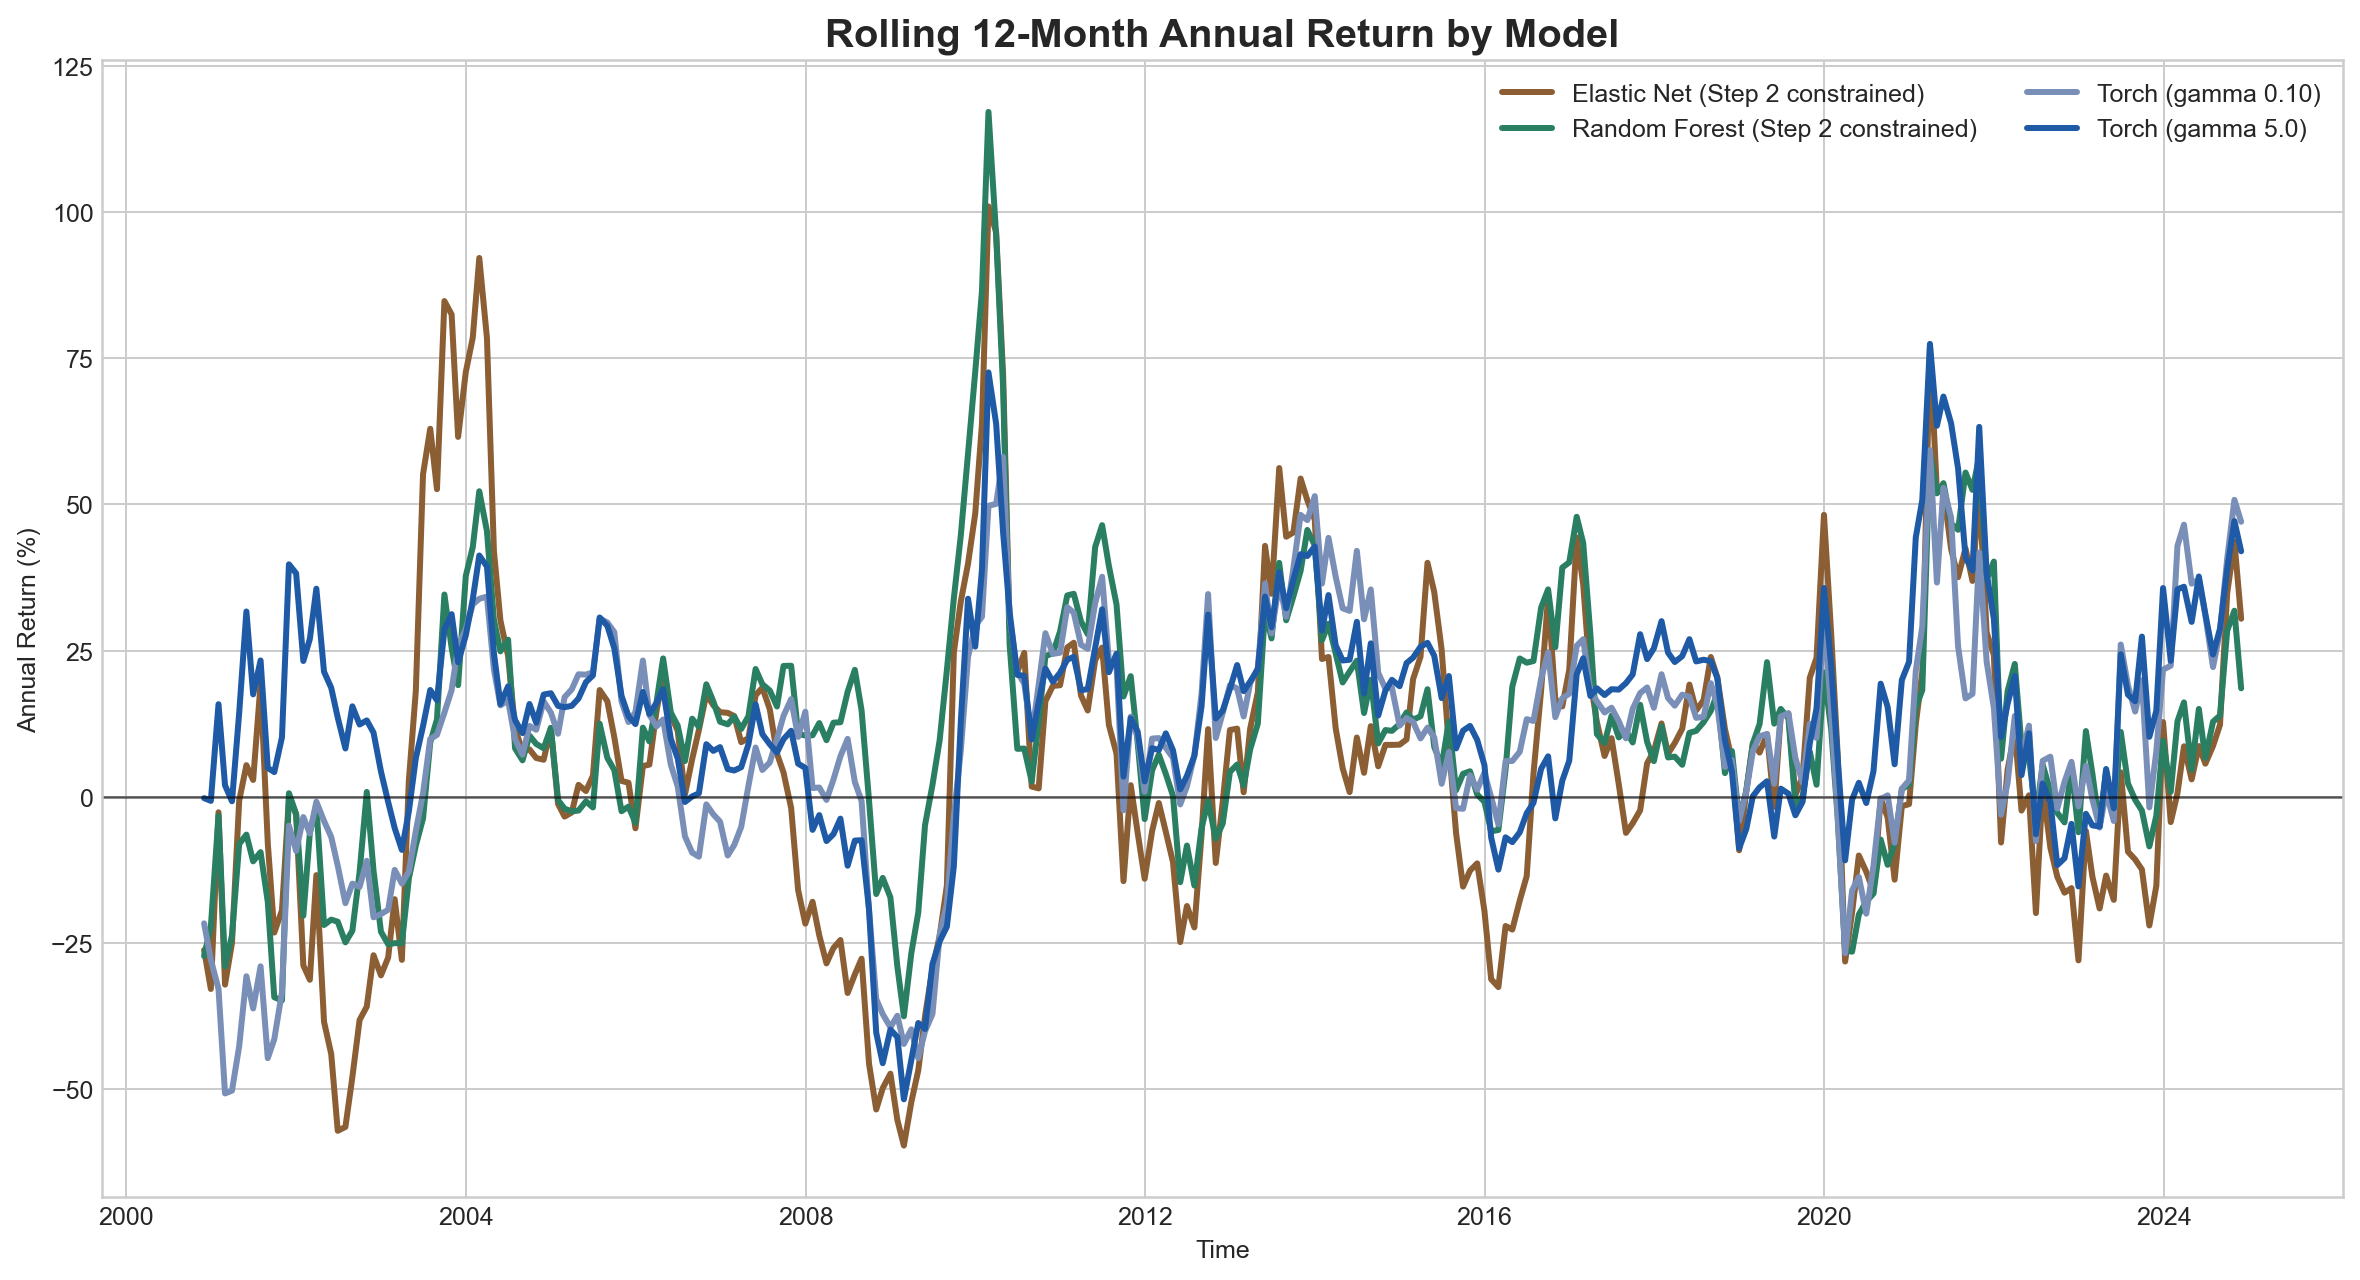

Values plotted in this chart, from the file beside it:
date, model, rolling_12m_annual_return
1999-12-31, Elastic Net (Step 2 constrained), 
2000-01-31, Elastic Net (Step 2 constrained), 
2000-02-29, Elastic Net (Step 2 constrained), 
2000-03-31, Elastic Net (Step 2 constrained), 
2000-04-28, Elastic Net (Step 2 constrained), 
2000-05-31, Elastic Net (Step 2 constrained), 
2000-06-30, Elastic Net (Step 2 constrained), 
2000-07-31, Elastic Net (Step 2 constrained), 
2000-08-31, Elastic Net (Step 2 constrained), 
2000-09-29, Elastic Net (Step 2 constrained), 
2000-10-31, Elastic Net (Step 2 constrained), 
2000-11-30, Elastic Net (Step 2 constrained), -0.2617
2000-12-29, Elastic Net (Step 2 constrained), -0.3284
2001-01-31, Elastic Net (Step 2 constrained), -0.02628
2001-02-28, Elastic Net (Step 2 constrained), -0.321
2001-03-30, Elastic Net (Step 2 constrained), -0.2498
2001-04-30, Elastic Net (Step 2 constrained), -0.006363
2001-05-31, Elastic Net (Step 2 constrained), 0.05426
2001-06-29, Elastic Net (Step 2 constrained), 0.02896
2001-07-31, Elastic Net (Step 2 constrained), 0.1931
2001-08-31, Elastic Net (Step 2 constrained), -0.07894
2001-09-28, Elastic Net (Step 2 constrained), -0.232
2001-10-31, Elastic Net (Step 2 constrained), -0.194
2001-11-30, Elastic Net (Step 2 constrained), -0.002472
2001-12-31, Elastic Net (Step 2 constrained), -0.02967
2002-01-31, Elastic Net (Step 2 constrained), -0.2882
2002-02-28, Elastic Net (Step 2 constrained), -0.3127
2002-03-28, Elastic Net (Step 2 constrained), -0.1338
2002-04-30, Elastic Net (Step 2 constrained), -0.3846
2002-05-31, Elastic Net (Step 2 constrained), -0.4397
2002-06-28, Elastic Net (Step 2 constrained), -0.571
2002-07-31, Elastic Net (Step 2 constrained), -0.5644
2002-08-30, Elastic Net (Step 2 constrained), -0.479
2002-09-30, Elastic Net (Step 2 constrained), -0.3815
2002-10-31, Elastic Net (Step 2 constrained), -0.3585
2002-11-29, Elastic Net (Step 2 constrained), -0.2707
2002-12-31, Elastic Net (Step 2 constrained), -0.3051
2003-01-31, Elastic Net (Step 2 constrained), -0.2747
2003-02-28, Elastic Net (Step 2 constrained), -0.1749
2003-03-31, Elastic Net (Step 2 constrained), -0.2787
2003-04-30, Elastic Net (Step 2 constrained), 0.02801
2003-05-30, Elastic Net (Step 2 constrained), 0.1811
2003-06-30, Elastic Net (Step 2 constrained), 0.5516
2003-07-31, Elastic Net (Step 2 constrained), 0.6295
2003-08-29, Elastic Net (Step 2 constrained), 0.5261
2003-09-30, Elastic Net (Step 2 constrained), 0.8479
2003-10-31, Elastic Net (Step 2 constrained), 0.8251
2003-11-28, Elastic Net (Step 2 constrained), 0.6156
2003-12-31, Elastic Net (Step 2 constrained), 0.7265
2004-01-30, Elastic Net (Step 2 constrained), 0.7852
2004-02-27, Elastic Net (Step 2 constrained), 0.9216
2004-03-31, Elastic Net (Step 2 constrained), 0.7847
2004-04-30, Elastic Net (Step 2 constrained), 0.4205
2004-05-28, Elastic Net (Step 2 constrained), 0.3017
2004-06-30, Elastic Net (Step 2 constrained), 0.241
2004-07-30, Elastic Net (Step 2 constrained), 0.1172
2004-08-31, Elastic Net (Step 2 constrained), 0.07827
2004-09-30, Elastic Net (Step 2 constrained), 0.08122
2004-10-29, Elastic Net (Step 2 constrained), 0.06653
2004-11-30, Elastic Net (Step 2 constrained), 0.06352
... 1,140 more rows
